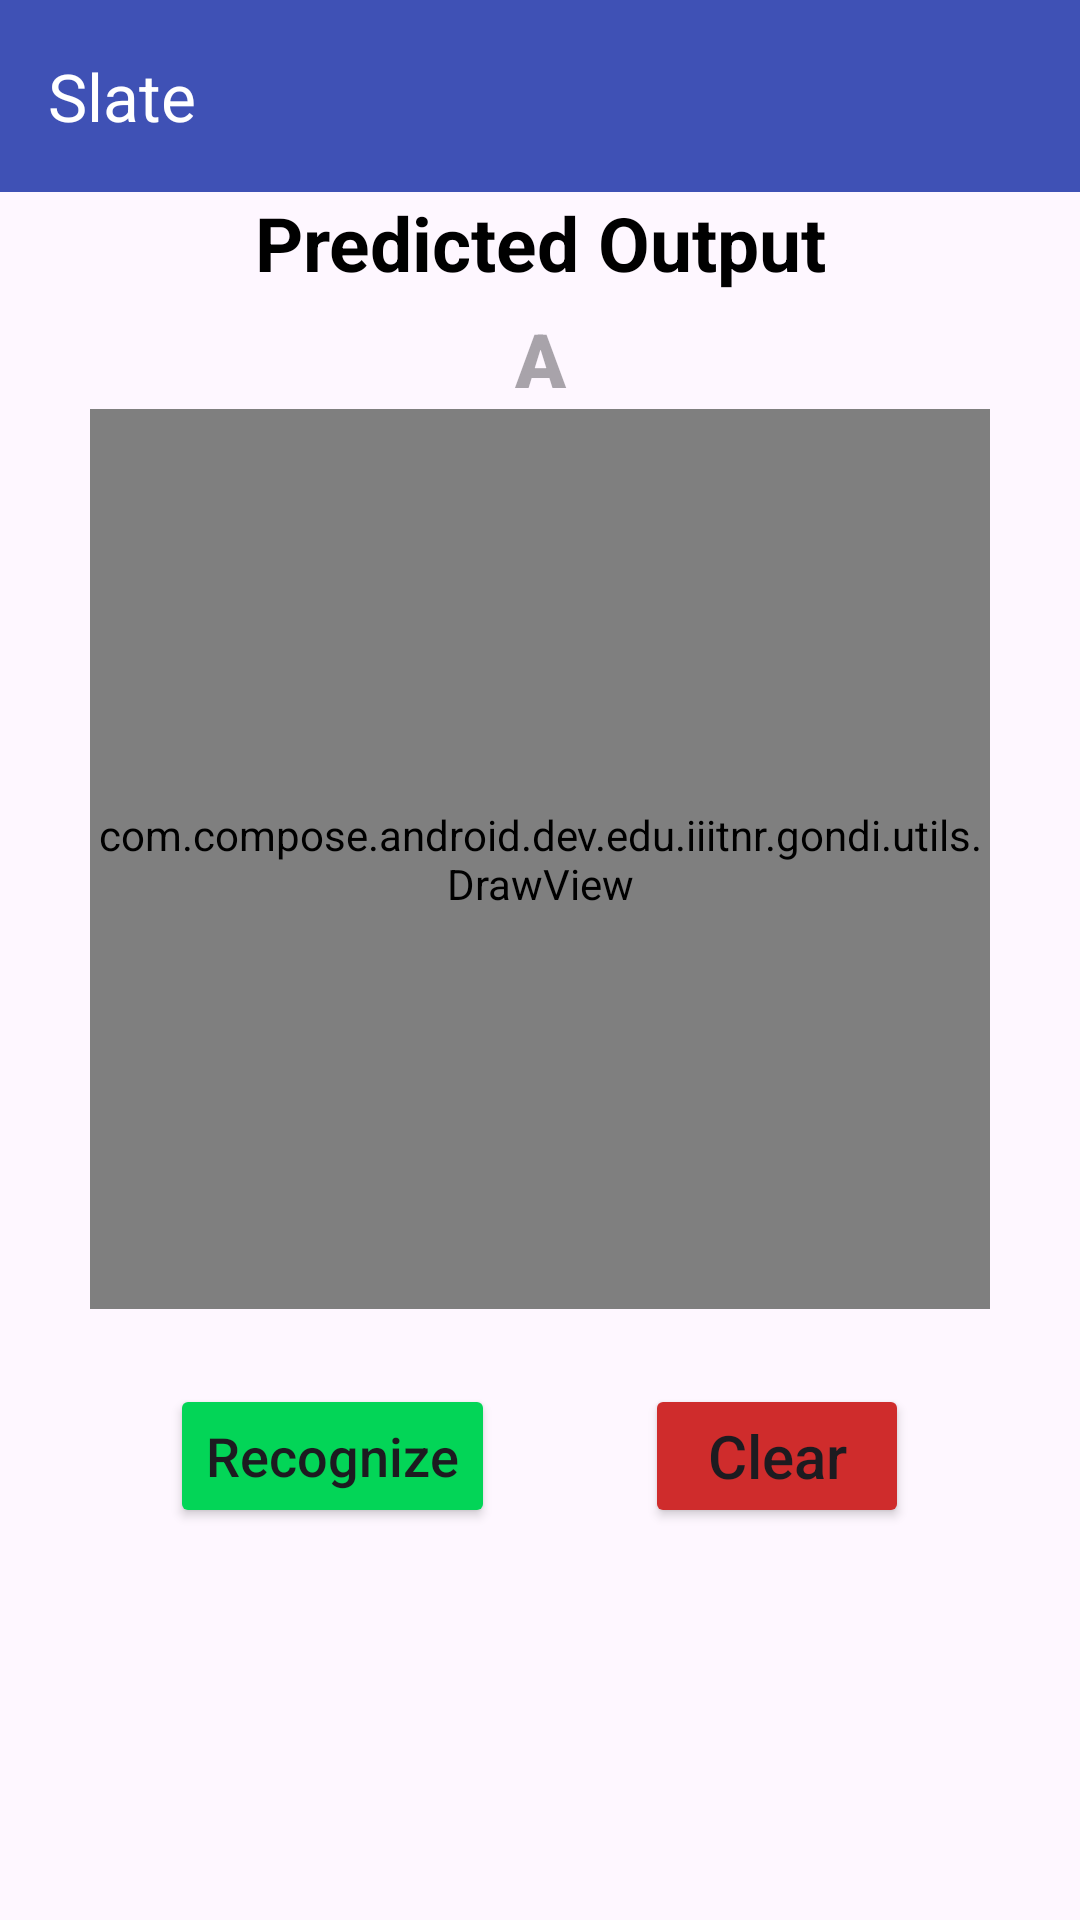

Reconstruct the res/layout file that produces this screen, plus the resources it refers to.
<!-- AndroidManifest.xml: application theme Theme.Gondi -->
<!-- res/layout/fragment_slate.xml -->
<?xml version="1.0" encoding="utf-8"?>
<androidx.constraintlayout.widget.ConstraintLayout xmlns:android="http://schemas.android.com/apk/res/android"
    xmlns:tools="http://schemas.android.com/tools"
    android:layout_width="match_parent"
    android:layout_height="match_parent"
    xmlns:app="http://schemas.android.com/apk/res-auto"
    tools:context=".ui.fragment.SlateFragment">


    <LinearLayout
        android:id="@+id/top"
        android:layout_width="match_parent"
        android:layout_height="wrap_content"
        android:orientation="vertical"
        app:layout_constraintStart_toStartOf="parent"
        app:layout_constraintEnd_toEndOf="parent"
        app:layout_constraintTop_toTopOf="parent">

        <include layout="@layout/slate_toolbar"/>


        <TextView
            android:id="@+id/txtPredict"
            android:layout_width="match_parent"
            android:layout_height="wrap_content"
            android:gravity="center"
            android:text="Predicted Output"
            android:textColor="@color/black"
            android:textSize="25sp"
            android:textStyle="bold" />

        <TextView
            android:id="@+id/textResult"
            android:layout_width="match_parent"
            android:layout_height="match_parent"
            android:fontFamily="sans-serif-black"
            android:gravity="center"
            android:hint="A"
            android:paddingTop="5dp"
            android:textColor="@color/black"
            android:textSize="25sp"/>


        <LinearLayout
            android:id="@+id/draw"
            android:layout_width="300dp"
            android:layout_height="300dp"
            android:layout_weight="0.8"
            android:layout_gravity="center"
            android:orientation="vertical">

            <com.compose.android.dev.edu.iiitnr.gondi.utils.DrawView
                android:id="@+id/drawView"
                android:layout_width="match_parent"
                android:layout_height="match_parent"
                android:background="#DAD9D9"/>

        </LinearLayout>


        <LinearLayout
            android:layout_width="match_parent"
            android:layout_height="wrap_content"
            android:gravity="center"
            android:orientation="horizontal"
            app:layout_constraintEnd_toEndOf="@id/draw"
            app:layout_constraintStart_toStartOf="@id/draw"
            app:layout_constraintTop_toBottomOf="@id/draw">

            <Button
                android:id="@+id/btnRecognize"
                android:layout_width="wrap_content"
                android:layout_height="wrap_content"
                android:layout_margin="25dp"
                android:backgroundTint="@color/green"
                android:fontFamily="sans-serif-medium"
                android:text="Recognize"
                android:textAllCaps="false"
                android:textSize="18sp"/>


            <Button
                android:id="@+id/btnClear"
                android:layout_width="wrap_content"
                android:layout_height="wrap_content"
                android:layout_margin="25dp"
                android:backgroundTint="@color/red"
                android:fontFamily="sans-serif-medium"
                android:text="Clear"
                android:textAllCaps="false"
                android:textSize="20sp"/>


        </LinearLayout>


    </LinearLayout>

</androidx.constraintlayout.widget.ConstraintLayout>
<!-- res/layout/slate_toolbar.xml (included above) -->
<?xml version="1.0" encoding="utf-8"?>
<merge xmlns:android="http://schemas.android.com/apk/res/android"
    xmlns:app="http://schemas.android.com/apk/res-auto"
    android:layout_width="match_parent"
    android:layout_height="match_parent">

    <androidx.appcompat.widget.Toolbar
        android:id="@+id/toolbar"
        android:layout_width="match_parent"
        android:layout_height="wrap_content"
        android:layout_alignParentTop="true"
        android:background="@color/blue"
        android:minHeight="?attr/actionBarSize"
        app:navigationContentDescription="@string/abc_action_bar_up_description"
        app:title="Slate"
        app:titleTextColor="@color/white"/>

</merge>
<!-- resources referenced by this layout -->
<resources>
  <color name="black">#FF000000</color>
  <color name="blue">#3F51B5</color>
  <color name="green">#03D557</color>
  <color name="red">#CF2C2C</color>
  <color name="white">#FFFFFFFF</color>
  <style name="Theme.Gondi" parent="Base.Theme.Gondi" />
  <style name="Base.Theme.Gondi" parent="Theme.Material3.DayNight.NoActionBar">
          
           <item name="colorPrimary">@color/blue</item>
      </style>
</resources>
